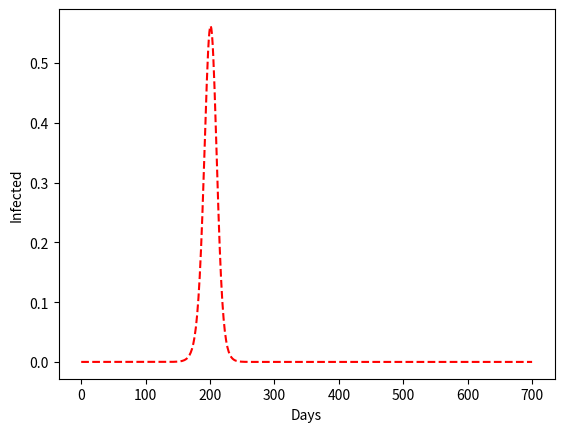

Here is the Python script that generated this plot:
#SIR model:
#Susceptible
#Infected
#Recovered

import matplotlib.pyplot as plt #pylint: disable=import-error

#Class definition (don't need to look)
class History:
    def __init__(self):
        #100 days prior to the infection era
        self.newI=[0]*100 #newly infected for each day
        self.newR=[0]*100 #newly recovered for each day

        self.totI=[0]*100 #total infected for each day
        self.totR=[0]*100 # total recovered for each day

    def updateHistory(self, newlyInfected=0, newlyRecovered=0):
            #History of newly infected
            self.newI=self.newI+[newlyInfected] #I0 of newly infected
            self.newR=self.newR+[newlyRecovered]  #no news recovers

            #Update totals (for plotting only)
            lastTotI=self.totI[len(self.totI)-1] #last values
            lastTotR=self.totR[len(self.totR)-1]
            self.totI=self.totI+[lastTotI+newlyInfected-newlyRecovered] #update
            self.totR=self.totR+[lastTotR+newlyRecovered] 

class Population:
    def __init__(self):
        self.S=1.0  #Susceptible
        self.I=0.0  #Infected
        self.R=0.0  #Recovered

    def updatePopulation(self, newlyInfected=0, newlyRecovered=0):
        self.S=self.S-newlyInfected
        self.I=self.I+newlyInfected-newlyRecovered
        self.R=self.R+newlyRecovered


#PARAMETERS
contactRatePerDay=0.2   #Number of people that are contacted
                        # in an infectious way by the infected,
                        # for each day

daysUntilRecovered=int(14) #Days from being infected to being recovered


#Very importante, look carefully
def computeNewlyInfected(Pop, His):
    #Do stuff here
    infectable=Pop.S/float(Pop.S+Pop.I+Pop.R) #Portion of infectable population
    #Traditional way of computing newly infected
    newlyInfected=Pop.I*contactRatePerDay*infectable

    return newlyInfected

#Very important, look carefully
def computeNewlyRecovered(Pop, His):
    #compute who was infected x days ago
    today=len(His.newI)-1
    newlyRecovered=His.newI[today-daysUntilRecovered]

    return newlyRecovered

#Determine portion of infected people introduced in society
I0=0.0000001

#Create population and history classes
Pop=Population()
His=History()

#infect population
Pop.updatePopulation(newlyInfected=I0)
#update history
His.updateHistory(I0, 0)


#Now the simulation!
simulationDays=600
for i in range(simulationDays):
    #Compute updates
    newlyInfected=computeNewlyInfected(Pop, His)
    newlyRecovered=computeNewlyRecovered(Pop, His)
    #Update variables
    Pop.updatePopulation(newlyInfected=newlyInfected, newlyRecovered=newlyRecovered)
    His.updateHistory(newlyInfected=newlyInfected, newlyRecovered=newlyRecovered)



plt.plot([i for i in range(len(His.totI))], His.totI, "r--")
plt.ylabel("Infected")
plt.xlabel("Days")
plt.show()